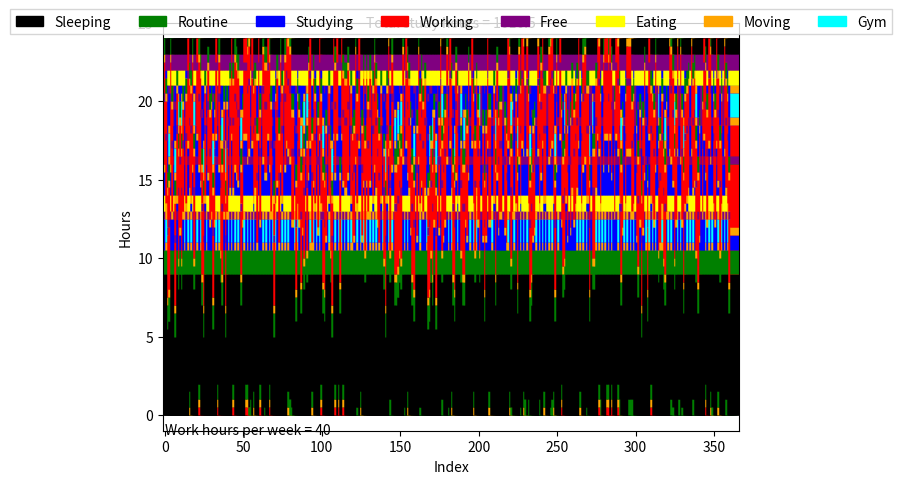

Source code (Python):
import random
import matplotlib.pyplot as plt
import matplotlib.patches as mpatches
import numpy as np

################################
# Global variables

# [Plot Info]
#
# Line's width
widthLine = 9

# [Simulation Info]
#
# Lenght of simulation
numberDays = 365

# [Work Info]
#
# You could start working since this hour
startHour = 7.0 
# You could work until this hour
endHour = 24.5 
# Hours that you have to rest during your shift
restHours = 0.5 
# Hours that you work
workHoursWeek = 40
# Days that you work in week (5 or 6)
workDayWeek = 6 
# Hours that must pass to start new shift
gapBetweenShifts = 11.0

jobDifferenceMinimumShift = 0.5


# [Personal Info]
#
# I assume this for your standard wake up time
defaultWakeUpHours = 9.0 
# I assume this for morning routine (breakfast, shower, ...)
morningRoutineHours = 1.5 
# I assume this to arrive and prepare for work
movementWork = 0.5 
# Max hours to study
maxHoursStudy = 6.0

# Do you go to the gym?
gymInsert = True

# How many days of rest do you want between two work out?
gapDaysBetweenGym = 1
# How many hours do you want to train?
gymHoursForDay = 1.5
# I assume this to arrive and prepare for gym
movementGym = 0.5
# Openings and Closure of Gym
openingHourGym = 7
closureHourGym = 22 

startLunch = 13 
startDinner = 21 

# I assume this for routine of work (shower, washer, ...)
AfterWorkRoutineHours = 1 

# I assume this how the deadline hours.  
endHourToStudy = 22

# I assume this for your standard falling asleep time
defaultAsleepHours = 23

####################################

debug = False
debugDeep = False

def getDifferenceFromWorkSchedule(First, Second):
    
    if First["turnOFF"] > 24:
        return Second["turnIN"] + 24 - First["turnOFF"]

    return (24-First["turnOFF"]) + Second["turnIN"]


def roundHours(shift):

    integer = int(shift)
    decimal = shift - integer

    if decimal < 0.25 :
        return float(integer)
    
    if decimal >= 0.25 or decimal < 0.75:
        return float(integer + 0.5)

    return float(integer + 1)

workHoursDay = float(workHoursWeek/workDayWeek)


pivot = startHour

data = []

shift = {
    "turnIN":0,
    "turnOFF":0,
    "rest":False
}

for x in range(numberDays):
    data.append(shift)

allShifts = []

while(pivot < endHour - workHoursDay + jobDifferenceMinimumShift):  
    shift["turnIN"] = pivot
    shift["turnOFF"] = roundHours(pivot+workHoursDay)
    shift["rest"] = False
    allShifts.append(shift.copy())
    pivot = pivot + jobDifferenceMinimumShift

restWorkDayIndex = random.randrange(7)

shifts = [['F' for x in range(48)] for y in range(numberDays)]

indexDay = 0

workoutIndexDay = 0

if debug and debugDeep:
    for x in shifts:
            print('[',end='')
            for j in x:
                print(j, end='')
            print(']\n',end='')
    print()

totalHoursStudio = 0

for i in range(numberDays):
    
    scheduleWork = {
            "turnIN": 0,
            "turnOFF": 0,
            "rest": True
    } 
    
    wakeUP = defaultWakeUpHours
    asleepHours = defaultAsleepHours

    if i != restWorkDayIndex:
        while True:
            random.shuffle(allShifts)

            if i == 0 or (i>0 and (data[i-1]["rest"] or getDifferenceFromWorkSchedule(data[i-1], allShifts[0]) >= gapBetweenShifts)):
                break
        
        scheduleWork = {
            "turnIN": allShifts[0]["turnIN"],
            "turnOFF": allShifts[0]["turnOFF"],
            "rest": False
        } 

        if scheduleWork["turnIN"] < defaultWakeUpHours + morningRoutineHours + movementWork:
            wakeUP = scheduleWork["turnIN"] - morningRoutineHours - movementWork
        
        for j in range(int(wakeUP*2), int(wakeUP*2 + morningRoutineHours*2)):
            shifts[i][j] = 'R'
        for j in range(int(scheduleWork["turnIN"]*2 - movementWork*2), int(scheduleWork["turnIN"]*2)):
            shifts[i][j] = 'M'

        if i > 0 and data[i-1]["turnOFF"] + AfterWorkRoutineHours + movementWork > 24:
            for j in range(int((data[i-1]["turnOFF"] - 24)*2 + AfterWorkRoutineHours*2 + movementWork*2), int(wakeUP*2)):
                shifts[i][j] = 'Z'
        else:
            for j in range(int(wakeUP*2)):
                shifts[i][j] = 'Z'
        
        if workHoursDay <= 6 :
            for j in range(int(scheduleWork["turnIN"]*2), int(min(48, scheduleWork["turnOFF"]*2))):
                shifts[i][j] = 'W'
        else:
            for j in range(int(scheduleWork["turnIN"]*2), int(min(48, scheduleWork["turnOFF"]*2))):
                if j != scheduleWork["turnIN"]*2 + 8:
                    shifts[i][j] = 'W'
        
        if i < numberDays - 1:
            if scheduleWork["turnOFF"] > 24:
                ### FIXARE IL FATTO CHE DEVO TENERE LA LINEA 'shifts[i] = ['F']*48' PER NON FAR SOVRASCIVERE. PUNTATORI DE MERDA
                for j in range(int((scheduleWork["turnOFF"]-24)*2)):
                    shifts[i+1][j] = 'W'
                for j in range(int((scheduleWork["turnOFF"]-24)*2), int((scheduleWork["turnOFF"]-24)*2 + movementWork*2)):
                    shifts[i+1][j] = 'M'
                for j in range(int((scheduleWork["turnOFF"]-24)*2 + movementWork*2), int((scheduleWork["turnOFF"]-24)*2 + movementWork*2 + AfterWorkRoutineHours*2)):
                    shifts[i+1][j] = 'R'
            else:
                if scheduleWork["turnOFF"] + movementWork > 24:
                    j = int(scheduleWork["turnOFF"]*2)
                    iteraction = 0
                    while j < 48:
                        shifts[i][j] = 'M'
                        iteraction = iteraction + 1
                        j = j + 1
                    
                    for j in range(int(movementWork*2 - iteraction)):
                        shifts[i+1][j] = 'M'
                    
                    for j in range(int((scheduleWork["turnOFF"] - 24)*2 + movementWork*2), int((scheduleWork["turnOFF"] - 24)*2 + movementWork*2 + AfterWorkRoutineHours*2)):
                        shifts[i+1][j] = 'R'
                else:
                    if scheduleWork["turnOFF"] + movementWork + AfterWorkRoutineHours > 24:
                        for j in range(int(scheduleWork["turnOFF"]*2), int(scheduleWork["turnOFF"]*2 + movementWork*2)):
                            shifts[i][j] = 'M'

                        j = int(scheduleWork["turnOFF"]*2 + movementWork*2)
                        iteraction = 0

                        while j < 48:
                            shifts[i][j] = 'R'
                            iteraction = iteraction + 1
                            j = j + 1

                        for j in range(int(AfterWorkRoutineHours*2 - iteraction)):
                            shifts[i+1][j] = 'R'
                    else:
                        for j in range(int(scheduleWork["turnOFF"]*2), int(scheduleWork["turnOFF"]*2 + movementWork*2)):
                            shifts[i][j] = 'M' 
                        for j in range(int(scheduleWork["turnOFF"]*2 + movementWork*2), int(scheduleWork["turnOFF"]*2 + movementWork*2 + AfterWorkRoutineHours*2)):
                            shifts[i][j] = 'R'
            
        if scheduleWork["turnOFF"] >= defaultAsleepHours - movementWork - AfterWorkRoutineHours:
            asleepHours = scheduleWork["turnOFF"] + movementWork + AfterWorkRoutineHours
        
        if asleepHours < 24:
            for j in range(int(asleepHours*2), 48):
                shifts[i][j] = 'Z'
    else:
        restWorkDayIndex = restWorkDayIndex + 7
        
        if i > 0 and data[i-1]["turnOFF"] + AfterWorkRoutineHours + movementWork > 24:
            for j in range(int((data[i-1]["turnOFF"]-24)*2 + AfterWorkRoutineHours*2 + movementWork*2), int(wakeUP*2)):
                shifts[i][j] = 'Z'
        else:
            for j in range(int(wakeUP*2)):
                shifts[i][j] = 'Z'
        
        for j in range(int(wakeUP*2), int(wakeUP*2 + morningRoutineHours*2)):
            shifts[i][j] = 'R'
        
        if asleepHours < 24:
            for j in range(int(asleepHours*2), 48):
                shifts[i][j] = 'Z'

    # Lunch
    if shifts[i][int(startLunch*2)] == 'F' and shifts[i][int(startLunch*2) + 1] == 'F':
        shifts[i][int(startLunch*2)] = 'L'
        shifts[i][int(startLunch*2) + 1] = 'L'

    # Dinner
    if shifts[i][int(startDinner*2)] == 'F' and shifts[i][int(startDinner*2) + 1] == 'F':
        shifts[i][int(startDinner*2)] = 'D'
        shifts[i][int(startDinner*2) + 1] = 'D'

    # Gym (Usually after morning routine or in the first adjacent free slots)
    workoutCond = 'No'
    if gymInsert and i == workoutIndexDay:
        workoutCond = 'Yes'
        countGym = 0
        maxFree = 0
        indexStartMax = openingHourGym*2 - movementGym*2
        slotsNeed = int(movementGym*2)*2 + int(gymHoursForDay*2)

        workoutIndexDay = workoutIndexDay + 1 + gapDaysBetweenGym

        for j in range(int(openingHourGym*2 - movementGym*2), int(closureHourGym*2 + movementGym*2)):
            if shifts[i][j] == 'F':
                countGym = countGym + 1
            else:
                # I update the search while  
                if maxFree < slotsNeed:
                    maxFree = max(maxFree, countGym)
                    countGym = 0
                else:
                    indexStart = j - (maxFree + 1)
                    for l in range(indexStart, indexStart + int(movementGym*2)):
                        shifts[i][l] = 'M'
                    for l in range(indexStart + int(movementGym*2), indexStart + int(movementGym*2) + int(gymHoursForDay*2)):
                        shifts[i][l] = 'G'
                    for l in range(indexStart + int(movementGym*2) + int(gymHoursForDay*2), indexStart + int(movementGym*2) + int(gymHoursForDay*2) + int(movementGym*2)):
                        shifts[i][l] = 'M'
                    break            

    # Study
    countForBreak = 0
    countLimit = 0
    for j in range(48):
        if countLimit == maxHoursStudy*2:
            break

        if countForBreak == 4:
            countForBreak = 0
            continue

        if shifts[i][j] == 'F' and \
            countLimit < maxHoursStudy*2 and \
            j < endHourToStudy*2 and \
            j > 0 and j < 47 and \
            shifts[i][j-1] != 'W' and shifts [i][j+1] != 'W':
            
            shifts[i][j] = 'S'
            countLimit = countLimit + 1
            countForBreak = countForBreak + 1
            totalHoursStudio = totalHoursStudio + 0.5
        else:
            countForBreak = 0

    data[i]["turnIN"] = scheduleWork["turnIN"]
    data[i]["turnOFF"] = scheduleWork["turnOFF"]
    data[i]["rest"] = scheduleWork["rest"]
    
    indexDay = indexDay + 1
    if debug:
        print(i,'\t', end='')
        for j in range(48):
            print(shifts[i][j], end='')
        if scheduleWork["rest"]:
            print('\t R\t'+workoutCond+'\n',end='')
        else:
            print('\t',str(scheduleWork["turnIN"])+'-'+str(scheduleWork["turnOFF"])+'\t'+str(restWorkDayIndex)+'\t'+workoutCond+'\n',end='')
        if debugDeep:

            print('\n-', end="")
            print(*[x%10 for x in range(48)], sep='',end='')
            print('-\n', end="")
            for x in shifts:
                print('[',end='')
                for j in x:
                    print(j, end='')
                print(']\n',end='')
            print()
    

    scheduleWork["turnIN"] = 0
    scheduleWork["turnOFF"] = 0
    scheduleWork["rest"] = True

    shift = {
        "turnIN":0,
        "turnOFF":0,
        "rest":False
    }

    lastLetter = shifts[i][0]
    startShift = 0


    for j in range(48):
        if shifts[i][j] != lastLetter:
            shift["turnIN"] = startShift
            shift["turnOFF"] = float(j/2)
            startShift = shift["turnOFF"]
            
            match lastLetter:
                case 'Z':
                    plt.vlines(x = i, ymin = shift["turnIN"], ymax = shift["turnOFF"], colors = 'black', label = 'Sleeping', linewidth=widthLine)
                case 'R':
                    plt.vlines(x = i, ymin = shift["turnIN"], ymax = shift["turnOFF"], colors = 'green', label = 'Routine', linewidth=widthLine)
                case 'W':
                    plt.vlines(x = i, ymin = shift["turnIN"], ymax = shift["turnOFF"], colors = 'red', label = 'Working', linewidth=widthLine)
                case 'M':
                    plt.vlines(x = i, ymin = shift["turnIN"], ymax = shift["turnOFF"], colors = 'orange', label = 'Moving', linewidth=widthLine)
                case 'S':
                    plt.vlines(x = i, ymin = shift["turnIN"], ymax = shift["turnOFF"], colors = 'blue', label = 'Studying', linewidth=widthLine)
                case 'F':
                    plt.vlines(x = i, ymin = shift["turnIN"], ymax = shift["turnOFF"], colors = 'purple', label = 'Free', linewidth=widthLine)
                case 'D':
                    plt.vlines(x = i, ymin = shift["turnIN"], ymax = shift["turnOFF"], colors = 'yellow', label = 'Eating', linewidth=widthLine)
                case 'L':
                    plt.vlines(x = i, ymin = shift["turnIN"], ymax = shift["turnOFF"], colors = 'yellow', label = 'Eating', linewidth=widthLine)
                case 'G':
                    plt.vlines(x = i, ymin = shift["turnIN"], ymax = shift["turnOFF"], colors = 'cyan', label = 'Gym', linewidth=widthLine)
            
            lastLetter = shifts[i][j]

    match lastLetter:
        case 'Z':
            plt.vlines(x = i, ymin = startShift, ymax = 24, colors = 'black', label = 'Sleeping', linewidth=widthLine)
        case 'R':
            plt.vlines(x = i, ymin = startShift, ymax = 24, colors = 'green', label = 'Routine', linewidth=widthLine)
        case 'W':
            plt.vlines(x = i, ymin = startShift, ymax = 24, colors = 'red', label = 'Working', linewidth=widthLine)
        case 'M':
            plt.vlines(x = i, ymin = startShift, ymax = 24, colors = 'orange', label = 'Moving', linewidth=widthLine)
        case 'S':
            plt.vlines(x = i, ymin = startShift, ymax = 24, colors = 'blue', label = 'Studying', linewidth=widthLine)
        case 'F':
            plt.vlines(x = i, ymin = startShift, ymax = 24, colors = 'purple', label = 'Free', linewidth=widthLine)
        case 'D':
            plt.vlines(x = i, ymin = startShift, ymax = 24, colors = 'yellow', label = 'Eating', linewidth=widthLine)
        case 'L':
            plt.vlines(x = i, ymin = startShift, ymax = 24, colors = 'yellow', label = 'Eating', linewidth=widthLine)
        case 'G':
            plt.vlines(x = i, ymin = startShift, ymax = 24, colors = 'cyan', label = 'Gym', linewidth=widthLine)
            


plt.xlim(xmin=-1, xmax=numberDays+1)
plt.ylim(ymin=-1, ymax=25)

black_patch = mpatches.Patch(color='black', label='Sleeping')
green_patch = mpatches.Patch(color='green', label='Routine')
red_patch = mpatches.Patch(color='red', label='Working')
orange_patch = mpatches.Patch(color='orange', label='Moving')
blue_patch = mpatches.Patch(color='blue', label='Studying')
purple_patch = mpatches.Patch(color='purple', label='Free')
yellow_patch = mpatches.Patch(color='yellow', label='Eating')
cyan_patch = mpatches.Patch(color='cyan', label='Gym')


plt.text(numberDays/2, 24.5, 'Total study hours = ' + str(totalHoursStudio), horizontalalignment='center', verticalalignment='bottom')
plt.text( 0.1, -0.5, 'Work hours per week = ' + str(workHoursWeek), horizontalalignment='left', verticalalignment='top')
plt.legend(handles=[black_patch, green_patch, blue_patch, red_patch, purple_patch, yellow_patch, orange_patch, cyan_patch], loc='upper center', bbox_to_anchor=(0.5, 1.05), fancybox=False, shadow=False, ncol=8)
plt.subplots_adjust(left=0.05, top = 0.95, right=0.95, bottom=0.1)
plt.xlabel('Index')
plt.ylabel('Hours')

plt.show()